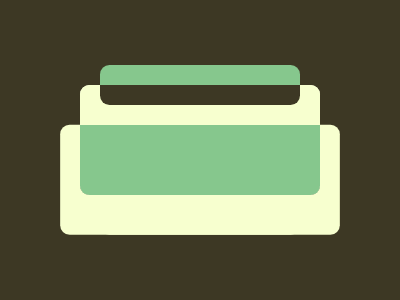

Here is a drawing made with CSS. Write the source that renders it.

<!DOCTYPE html>
<html>

<head>
  <meta charset='utf-8'>
  <meta http-equiv='X-UA-Compatible' content='IE=edge'>
  <title>CSS Battle Daily Target Solution - Battle #36 - #241 Mint Typewriter</title>
  <meta name='viewport' content='width=device-width, initial-scale=1'>
  <style>
    * {
      margin: 0;
      padding: 0;
    }

    body {
      min-height: 100vh;
      background: radial-gradient(#D2F8FF, #3F8090, #072949);
      display: grid;
      place-items: center;
    }

    .wrapper {
      height: 300px;
      width: 400px;
      background: #FDFFE9;
      position: relative;
      overflow: hidden;

      * {
        position: absolute;
        border-radius: 10q;
        background: linear-gradient(var(--a)0)
      }
    }

    p {
      color: #F7FFCF;
      box-shadow: -21q 42q, 21q 42q, 0 0 0 2in#3D3824;
      margin: 85px 80px 105px;
      height: 110px;
      width: 240px;
      --a: #F7FFCF 36%, #86C78D;
    }

    a {
      margin: -20px 20px 90px;
      --a: #86C78D 50%, #3D3824;
      width: 200px;
      height: 40px
    }
  </style>
</head>

<body>
  <div class="wrapper">
    <p><a></a></p>
  </div>
</body>

</html>
